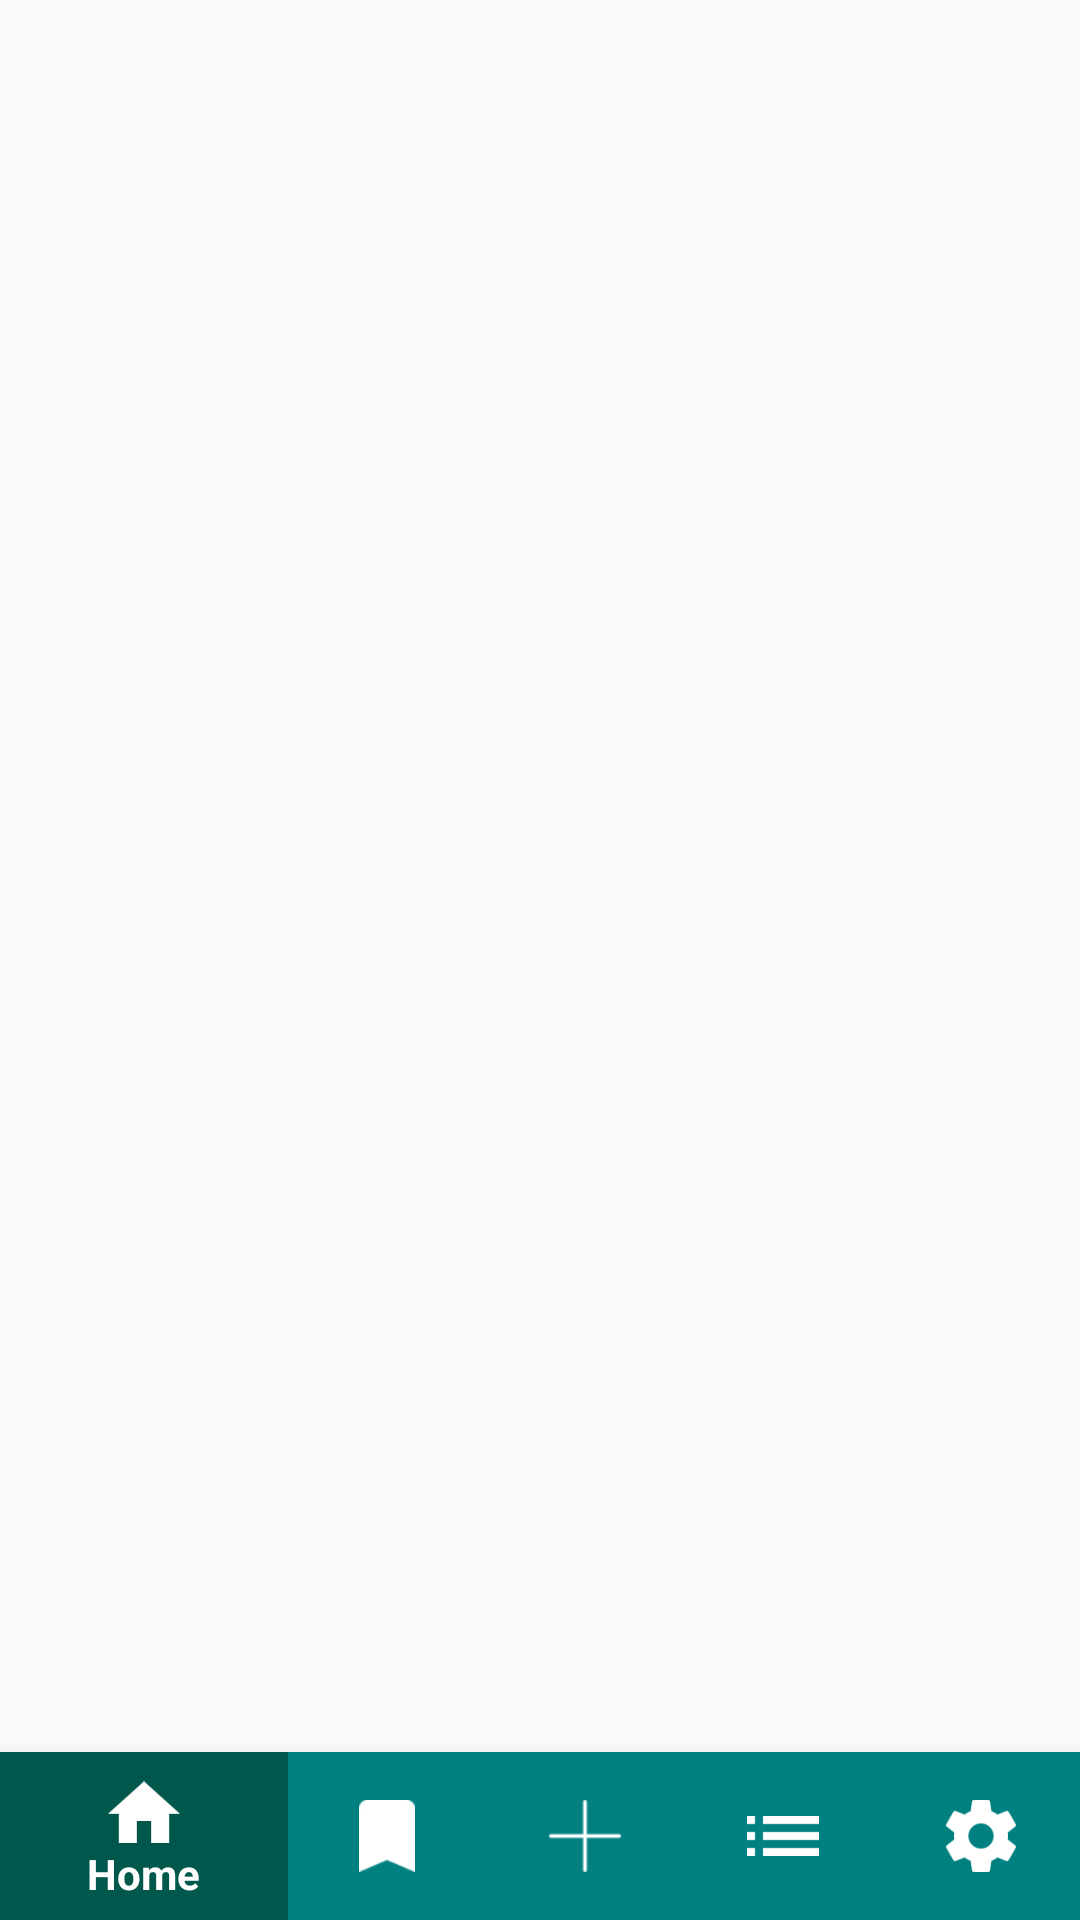

Produce the Android XML layout that renders to this screen, including the resource entries it uses.
<!-- AndroidManifest.xml: application theme AppTheme -->
<!-- res/layout/fragment_home.xml -->
<?xml version="1.0" encoding="utf-8"?>
<layout xmlns:android="http://schemas.android.com/apk/res/android"
    xmlns:app="http://schemas.android.com/apk/res-auto"
    xmlns:tools="http://schemas.android.com/tools">
    <RelativeLayout
        android:layout_width="match_parent"
        android:layout_height="match_parent"
        tools:context=".ui.main.HomeFragment">

        <FrameLayout
            android:id="@+id/frame_layout"
            android:layout_width="match_parent"
            android:layout_height="match_parent"
            android:layout_above="@+id/bottomNavigationView"
            android:animateLayoutChanges="true" />

        <com.google.android.material.bottomnavigation.BottomNavigationView
            android:id="@+id/bottomNavigationView"
            style="@style/BottomNavigation"
            android:layout_width="match_parent"
            android:layout_height="wrap_content"
            android:layout_alignParentBottom="true"
            android:layout_gravity="bottom"
            app:menu="@menu/bottom_nav_menu" />

    </RelativeLayout>
</layout>
<!-- resources referenced by this layout -->
<resources>
  <style name="BottomNavigation">
          <item name="android:background">@color/teal</item>
          <item name="itemBackground">@drawable/navigation_bar_item_bg</item>
          <item name="itemIconTint">@color/navigation_bar_txt_color</item>
          <item name="itemTextColor">@color/navigation_bar_txt_color</item>
          <item name="paddingStart">@dimen/bottom_navigation_padding</item>
          <item name="paddingEnd">@dimen/bottom_navigation_padding</item>
      </style>
  <style name="AppTheme" parent="Theme.AppCompat.Light.DarkActionBar">
          
          <item name="colorPrimary">@color/colorPrimary</item>
          <item name="colorPrimaryDark">@color/colorPrimaryDark</item>
          <item name="colorAccent">@color/colorAccent</item>
          <item name="windowActionBar">false</item>
          <item name="windowNoTitle">true</item>
      </style>
  <color name="teal">#008080</color>
  <!-- drawable navigation_bar_item_bg (drawable) -->
  <?xml version="1.0" encoding="utf-8"?>
  <selector xmlns:android="http://schemas.android.com/apk/res/android">
      <item android:drawable="@color/teal" android:state_checked="false"/>
      <item android:drawable="@color/colorPrimaryDark"/>
  </selector>
  <color name="navigation_bar_txt_color">@color/white</color>
  <dimen name="bottom_navigation_padding">15dp</dimen>
  <color name="colorPrimary">#008577</color>
  <color name="colorPrimaryDark">#00574B</color>
  <color name="colorAccent">#D81B60</color>
  
      // Palette
  <color name="white">#FFFFFF</color>
</resources>
